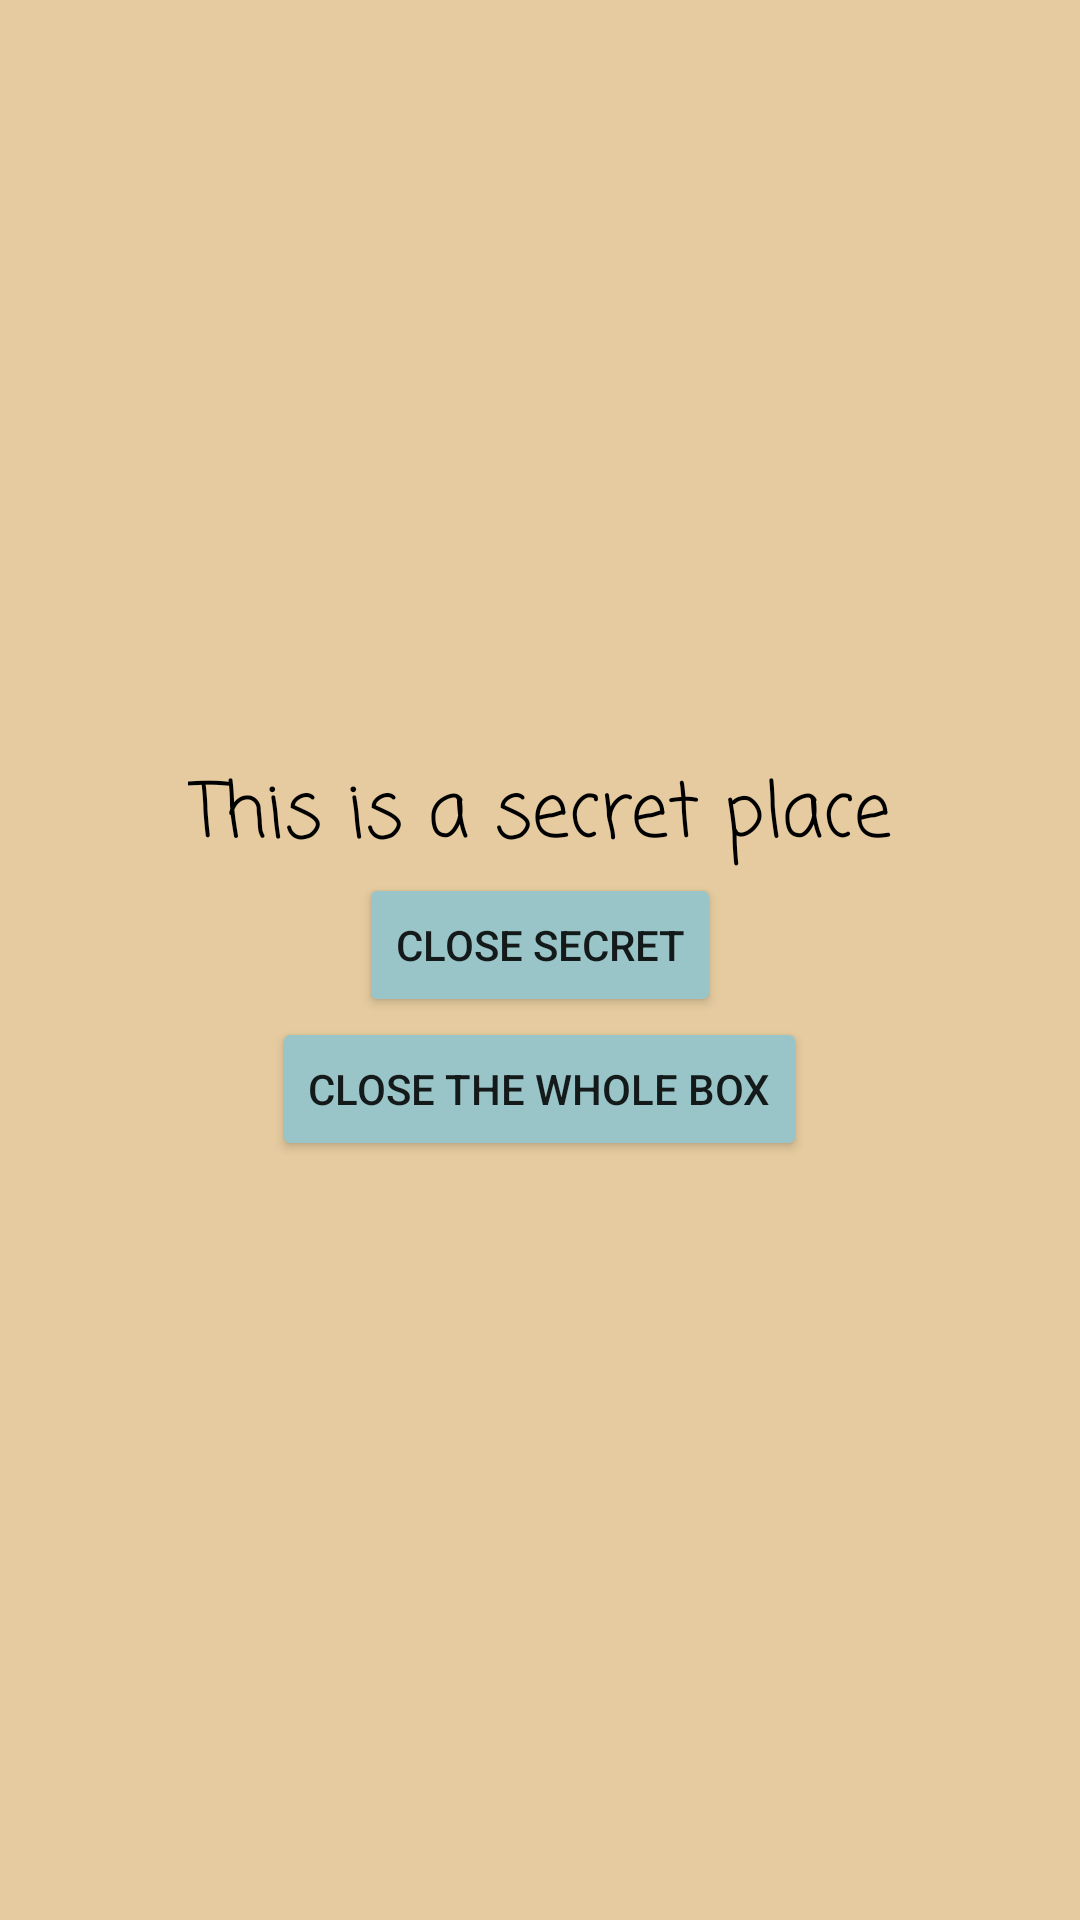

The Android layout XML behind this screen, and the referenced resources:
<!-- AndroidManifest.xml: application theme Theme.GraphComponents -->
<!-- res/layout/fragment_secret.xml -->
<?xml version="1.0" encoding="utf-8"?>
<LinearLayout
    xmlns:android="http://schemas.android.com/apk/res/android"
    android:layout_width="match_parent"
    android:layout_height="match_parent"
    android:background="@color/sunset"
    android:gravity="center"
    android:orientation="vertical">

    <TextView
        android:layout_width="wrap_content"
        android:layout_height="wrap_content"
        android:fontFamily="casual"
        android:text="@string/this_is_a_secret_place"
        android:textColor="@color/black"
        android:textSize="25sp" />

    <Button
        android:id="@+id/goBackButton"
        android:layout_width="wrap_content"
        android:layout_height="wrap_content"
        android:backgroundTint="@color/azure"
        android:text="@string/close_secret" />

    <Button
        android:id="@+id/closeBoxButton"
        android:layout_width="wrap_content"
        android:layout_height="wrap_content"
        android:backgroundTint="@color/azure"
        android:text="@string/close_the_whole_box" />

</LinearLayout>
<!-- resources referenced by this layout -->
<resources>
  <color name="azure">#99C4C8</color>
  <color name="black">#FF000000</color>
  <color name="sunset">#E5CB9F</color>
  <string name="close_secret">Close Secret</string>
  <string name="close_the_whole_box">Close The Whole Box</string>
  <string name="this_is_a_secret_place">This is a secret place</string>
  <style name="Theme.GraphComponents" parent="Theme.MaterialComponents.DayNight.DarkActionBar">
          
          <item name="colorPrimary">@color/purple_500</item>
          <item name="colorPrimaryVariant">@color/purple_700</item>
          <item name="colorOnPrimary">@color/white</item>
          
          <item name="colorSecondary">@color/teal_200</item>
          <item name="colorSecondaryVariant">@color/teal_700</item>
          <item name="colorOnSecondary">@color/black</item>
          
          <item name="android:statusBarColor" tools:targetApi="l">?attr/colorPrimaryVariant</item>
          
          <item name="materialButtonStyle">@style/GlobalButtonStyle</item>
      </style>
  <color name="purple_500">#FF6200EE</color>
  <color name="purple_700">#FF3700B3</color>
  <color name="white">#FFFFFFFF</color>
  <color name="teal_200">#FF03DAC5</color>
  <color name="teal_700">#FF018786</color>
  <style name="GlobalButtonStyle" parent="Widget.MaterialComponents.Button">
          <item name="android:minWidth">220dp</item>
      </style>
</resources>
